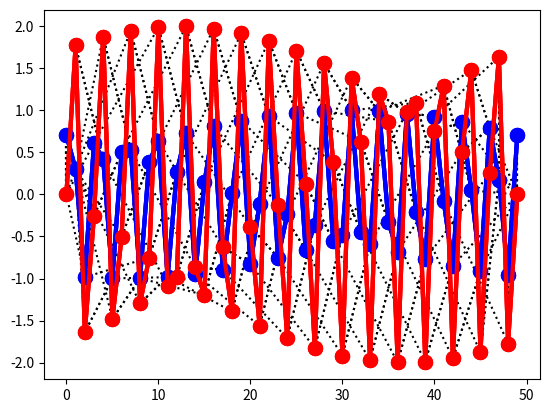

The script that saved this image:
import numpy as np
import matplotlib.pyplot as plt

def dist_eucl(S1, S2):
    eucl_matrix = np.zeros((len(S1), len(S2)))
    for i in range(len(S1)):
        for j in range(len(S2)):
            eucl_matrix[i][j] = (i-j) ** 2 + (S1[i]-S2[j])**2
    return eucl_matrix

def DTW(S1, S2):        #s1 si s2 sunt serii de timp
    dtw_matrix = np.zeros((len(S1), len(S2)))
    dtw_matrix[0,0] = abs(S1[0]-S2[0])
    
    for i in range(1, len(S1)):
        dtw_matrix[i][0] = abs(S1[i]-S2[0]) + dtw_matrix[i-1][0]
        
    for j in range(1, len(S2)):
        dtw_matrix[0][j] = abs(S1[0]-S2[j]) + dtw_matrix[0][j-1]
    
    for i in range(1, len(S1)):
        for j in range(1, len(S2)):
            dtw_matrix[i][j] = abs(S1[i]-S2[j]) + min(dtw_matrix[i][j-1], dtw_matrix[i-1][j-1], dtw_matrix[i-1][j])
            
    i = len(S1)-1
    j = len(S2)-1
    
    potriviri = []
    
    while i > 0 or j > 0:
        potriviri.append((i, j))
        prev = min(dtw_matrix[i][j-1], dtw_matrix[i-1][j-1], dtw_matrix[i-1][j])
        if prev == dtw_matrix[i][j-1]:
            j = j - 1
        elif prev == dtw_matrix[i-1][j-1]:
            i = i - 1
            j = j - 1
        else:
            i = i - 1
            
    potriviri.append((0, 0))
    potriviri.reverse()
    
    distanta = dtw_matrix[len(S1)-1][len(S2)-1]
    
    return[distanta, potriviri]

def DTW_Window(S1, S2, window_size_function):        #s1 si s2 sunt serii de timp
    window_size = window_size_function(len(S1), len(S2))
    dtw_matrix = np.zeros((len(S1), len(S2)))
    dtw_matrix[0][0] = abs(S1[0]-S2[0])
    
    for i in range(1, len(S1)):
        dtw_matrix[i][0] = abs(S1[i]-S2[0]) + dtw_matrix[i-1][0]
        
    for j in range(1, len(S2)):
        dtw_matrix[0][j] = abs(S1[0]-S2[j]) + dtw_matrix[0][j-1]
    
    for i in range(1, len(S1)):
        for j in range(max(1, i-window_size), min(len(S2), i+window_size)):
            dtw_matrix[i][j] = abs(S1[i]-S2[j]) + min(dtw_matrix[i][j-1], dtw_matrix[i-1][j-1], dtw_matrix[i-1][j])
            
    i = len(S1)-1
    j = len(S2)-1
    potriviri = []
    while i > 0 and j > 0:
        potriviri.append((i, j))
        prev = min(dtw_matrix[i][j-1], dtw_matrix[i-1][j-1], dtw_matrix[i-1][j])
        if prev == dtw_matrix[i][j-1]:
            j = j - 1
        elif prev == dtw_matrix[i-1][j-1]:
            i = i - 1
            j = j - 1
        else:
            i = i - 1
    potriviri.append((0, 0))
    potriviri.reverse()

    distanta = dtw_matrix[len(S1)-1][len(S2)-1]

    return[distanta, potriviri]

time1 = np.linspace(start=0, stop=1, num=50)
time2 = time1[0:40]

s1 = np.sin(2*np.pi*800*time1 + np.pi/4)
s2 = 2 * np.sin(2*np.pi*800*time1)

distanta, potriviri = DTW(s1, s2)

for pot in potriviri:
    plt.plot([pot[0], pot[1]], [s1[pot[0]], s2[pot[1]]], ':k')

plt.plot(s1, color='blue', marker='o', markersize=10, linewidth=3)
plt.plot(s2, color='red', marker='o', markersize=10, linewidth=3)


plt.show()
print(f"Distanta: {distanta}")
print(f"Potriviri: {potriviri}")

window_size_function = lambda ls1, ls2: int(0.15 * max(ls1, ls2))
distanta_window, potriviri_window = DTW_Window(s1, s2, window_size_function)

for pot in potriviri_window:
    plt.plot([pot[0], pot[1]], [s1[pot[0]], s2[pot[1]]], ':k')
    
plt.plot(s1, color='blue', marker='o', markersize=10, linewidth=3)
plt.plot(s2, color='red', marker='o', markersize=10, linewidth=3)

plt.show()
print(f"Distanta (15%): {distanta_window}")
print(f"Potriviri: {potriviri_window}")

window_size_function = lambda ls1, ls2: int(1 * max(ls1, ls2))
distanta_window, potriviri_window = DTW_Window(s1, s2, window_size_function)

for pot in potriviri_window:
    plt.plot([pot[0], pot[1]], [s1[pot[0]], s2[pot[1]]], ':k')
    
plt.plot(s1, color='blue', marker='o', markersize=10, linewidth=3)
plt.plot(s2, color='red', marker='o', markersize=10, linewidth=3)

plt.show()
print(f"Distanta (100%): {distanta_window}")
print(f"Potriviri: {potriviri_window}")
